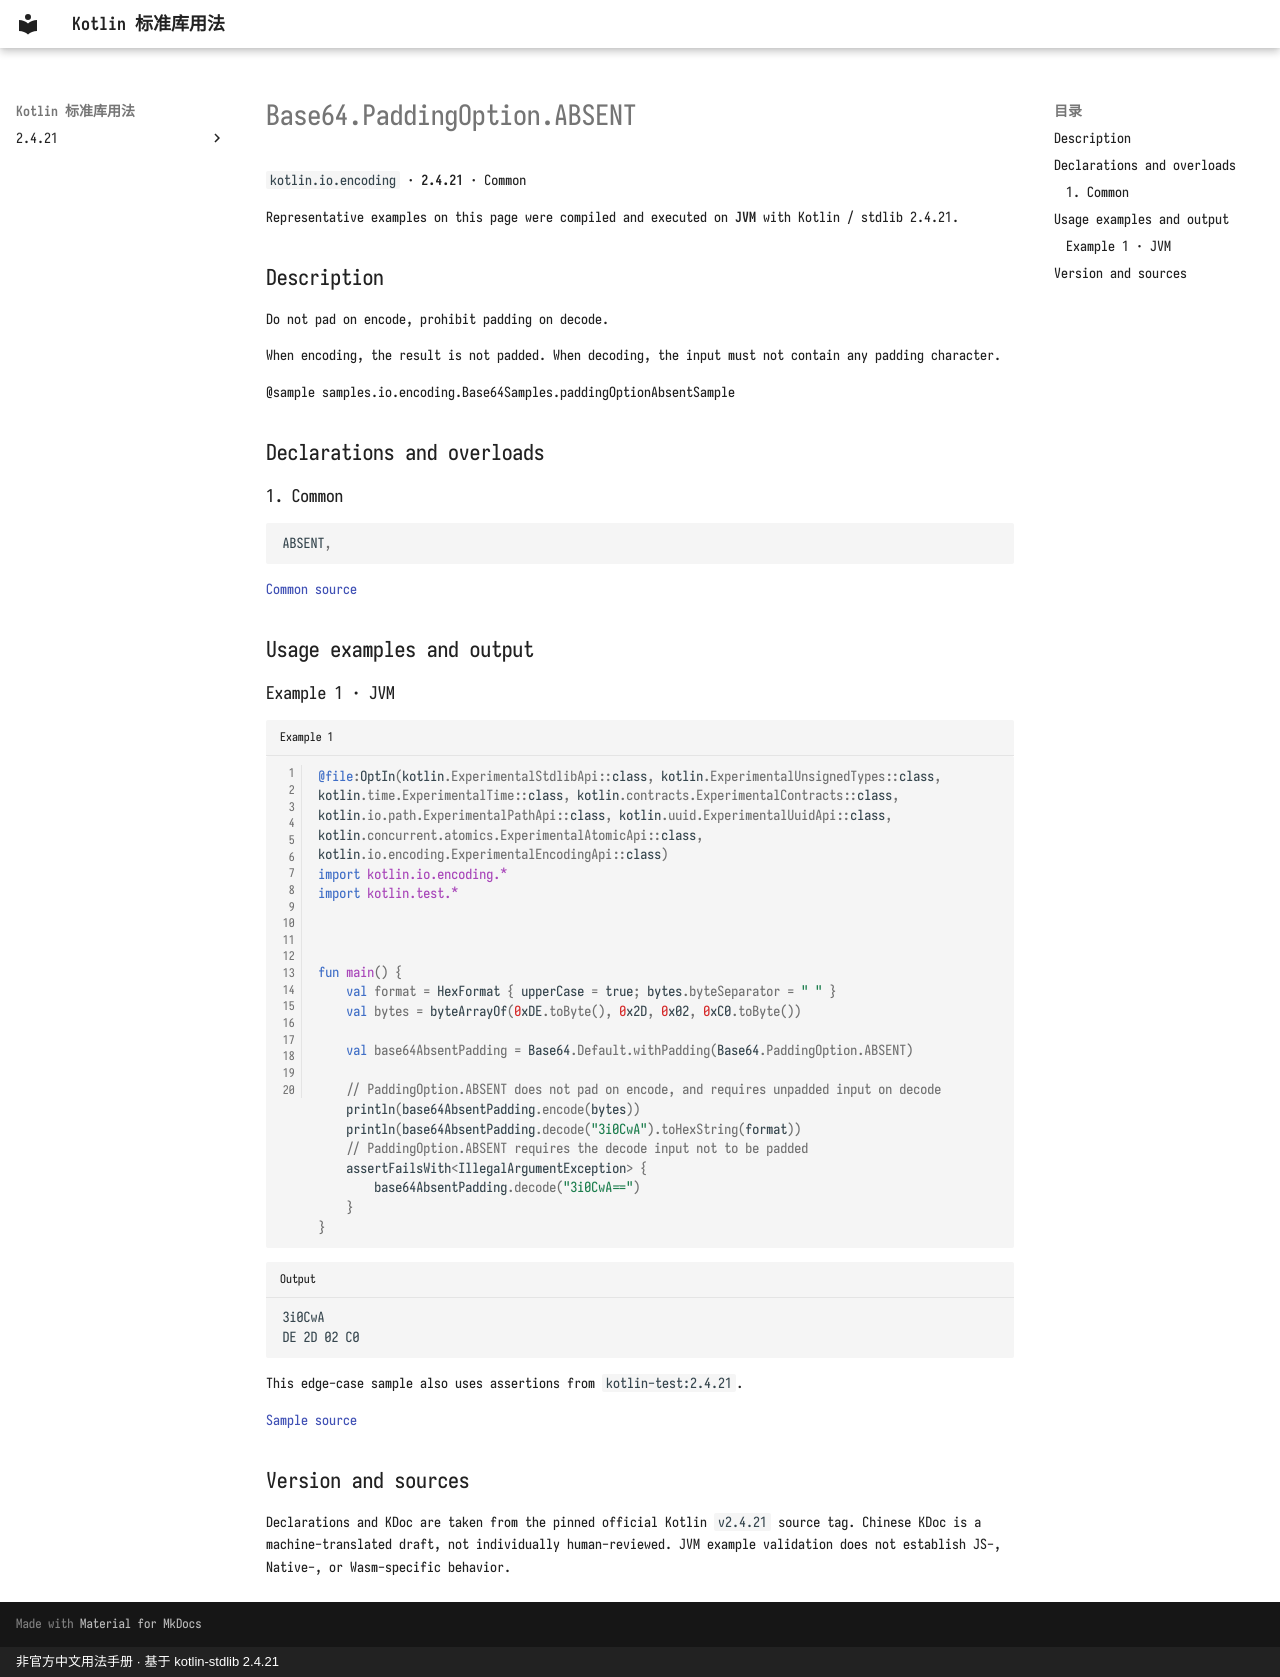

repository: oooooooko/kotlin-stdlib-docs · page: en/api/kotlin.io.encoding/base64-paddingoption-absent--bfd7eec3/index.html · generator: mkdocs · copyright: 非官方中文用法手册 · 基于 kotlin-stdlib 2.4.21

# Base64.PaddingOption.ABSENT

`kotlin.io.encoding` · **2.4.21** · Common

Representative examples on this page were compiled and executed on **JVM** with Kotlin / stdlib 2.4.21.

## Description

Do not pad on encode, prohibit padding on decode.

When encoding, the result is not padded.
When decoding, the input must not contain any padding character.

@sample samples.io.encoding.Base64Samples.paddingOptionAbsentSample

## Declarations and overloads

### 1. Common

```kotlin
ABSENT,
```

[Common source](https://github.com/JetBrains/kotlin/blob/v2.4.21/libraries/stdlib/src/kotlin/io/encoding/Base64.kt#L104)

## Usage examples and output

### Example 1 · JVM

```kotlin title="Example 1" linenums="1"
@file:OptIn(kotlin.ExperimentalStdlibApi::class, kotlin.ExperimentalUnsignedTypes::class, kotlin.time.ExperimentalTime::class, kotlin.contracts.ExperimentalContracts::class, kotlin.io.path.ExperimentalPathApi::class, kotlin.uuid.ExperimentalUuidApi::class, kotlin.concurrent.atomics.ExperimentalAtomicApi::class, kotlin.io.encoding.ExperimentalEncodingApi::class)
import kotlin.io.encoding.*
import kotlin.test.*



fun main() {
    val format = HexFormat { upperCase = true; bytes.byteSeparator = " " }
    val bytes = byteArrayOf(0xDE.toByte(), 0x2D, 0x02, 0xC0.toByte())

    val base64AbsentPadding = Base64.Default.withPadding(Base64.PaddingOption.ABSENT)

    // PaddingOption.ABSENT does not pad on encode, and requires unpadded input on decode
    println(base64AbsentPadding.encode(bytes))
    println(base64AbsentPadding.decode("3i0CwA").toHexString(format))
    // PaddingOption.ABSENT requires the decode input not to be padded
    assertFailsWith<IllegalArgumentException> {
        base64AbsentPadding.decode("3i0CwA==")
    }
}
```

```text title="Output"
3i0CwA
DE 2D 02 C0
```

This edge-case sample also uses assertions from `kotlin-test:2.4.21`.

[Sample source](https://github.com/JetBrains/kotlin/blob/v2.4.21/libraries/stdlib/samples/test/samples/io/encoding/base64.kt#L134)

## Version and sources

Declarations and KDoc are taken from the pinned official Kotlin `v2.4.21` source tag. Chinese KDoc is a machine-translated draft, not individually human-reviewed. JVM example validation does not establish JS-, Native-, or Wasm-specific behavior.
